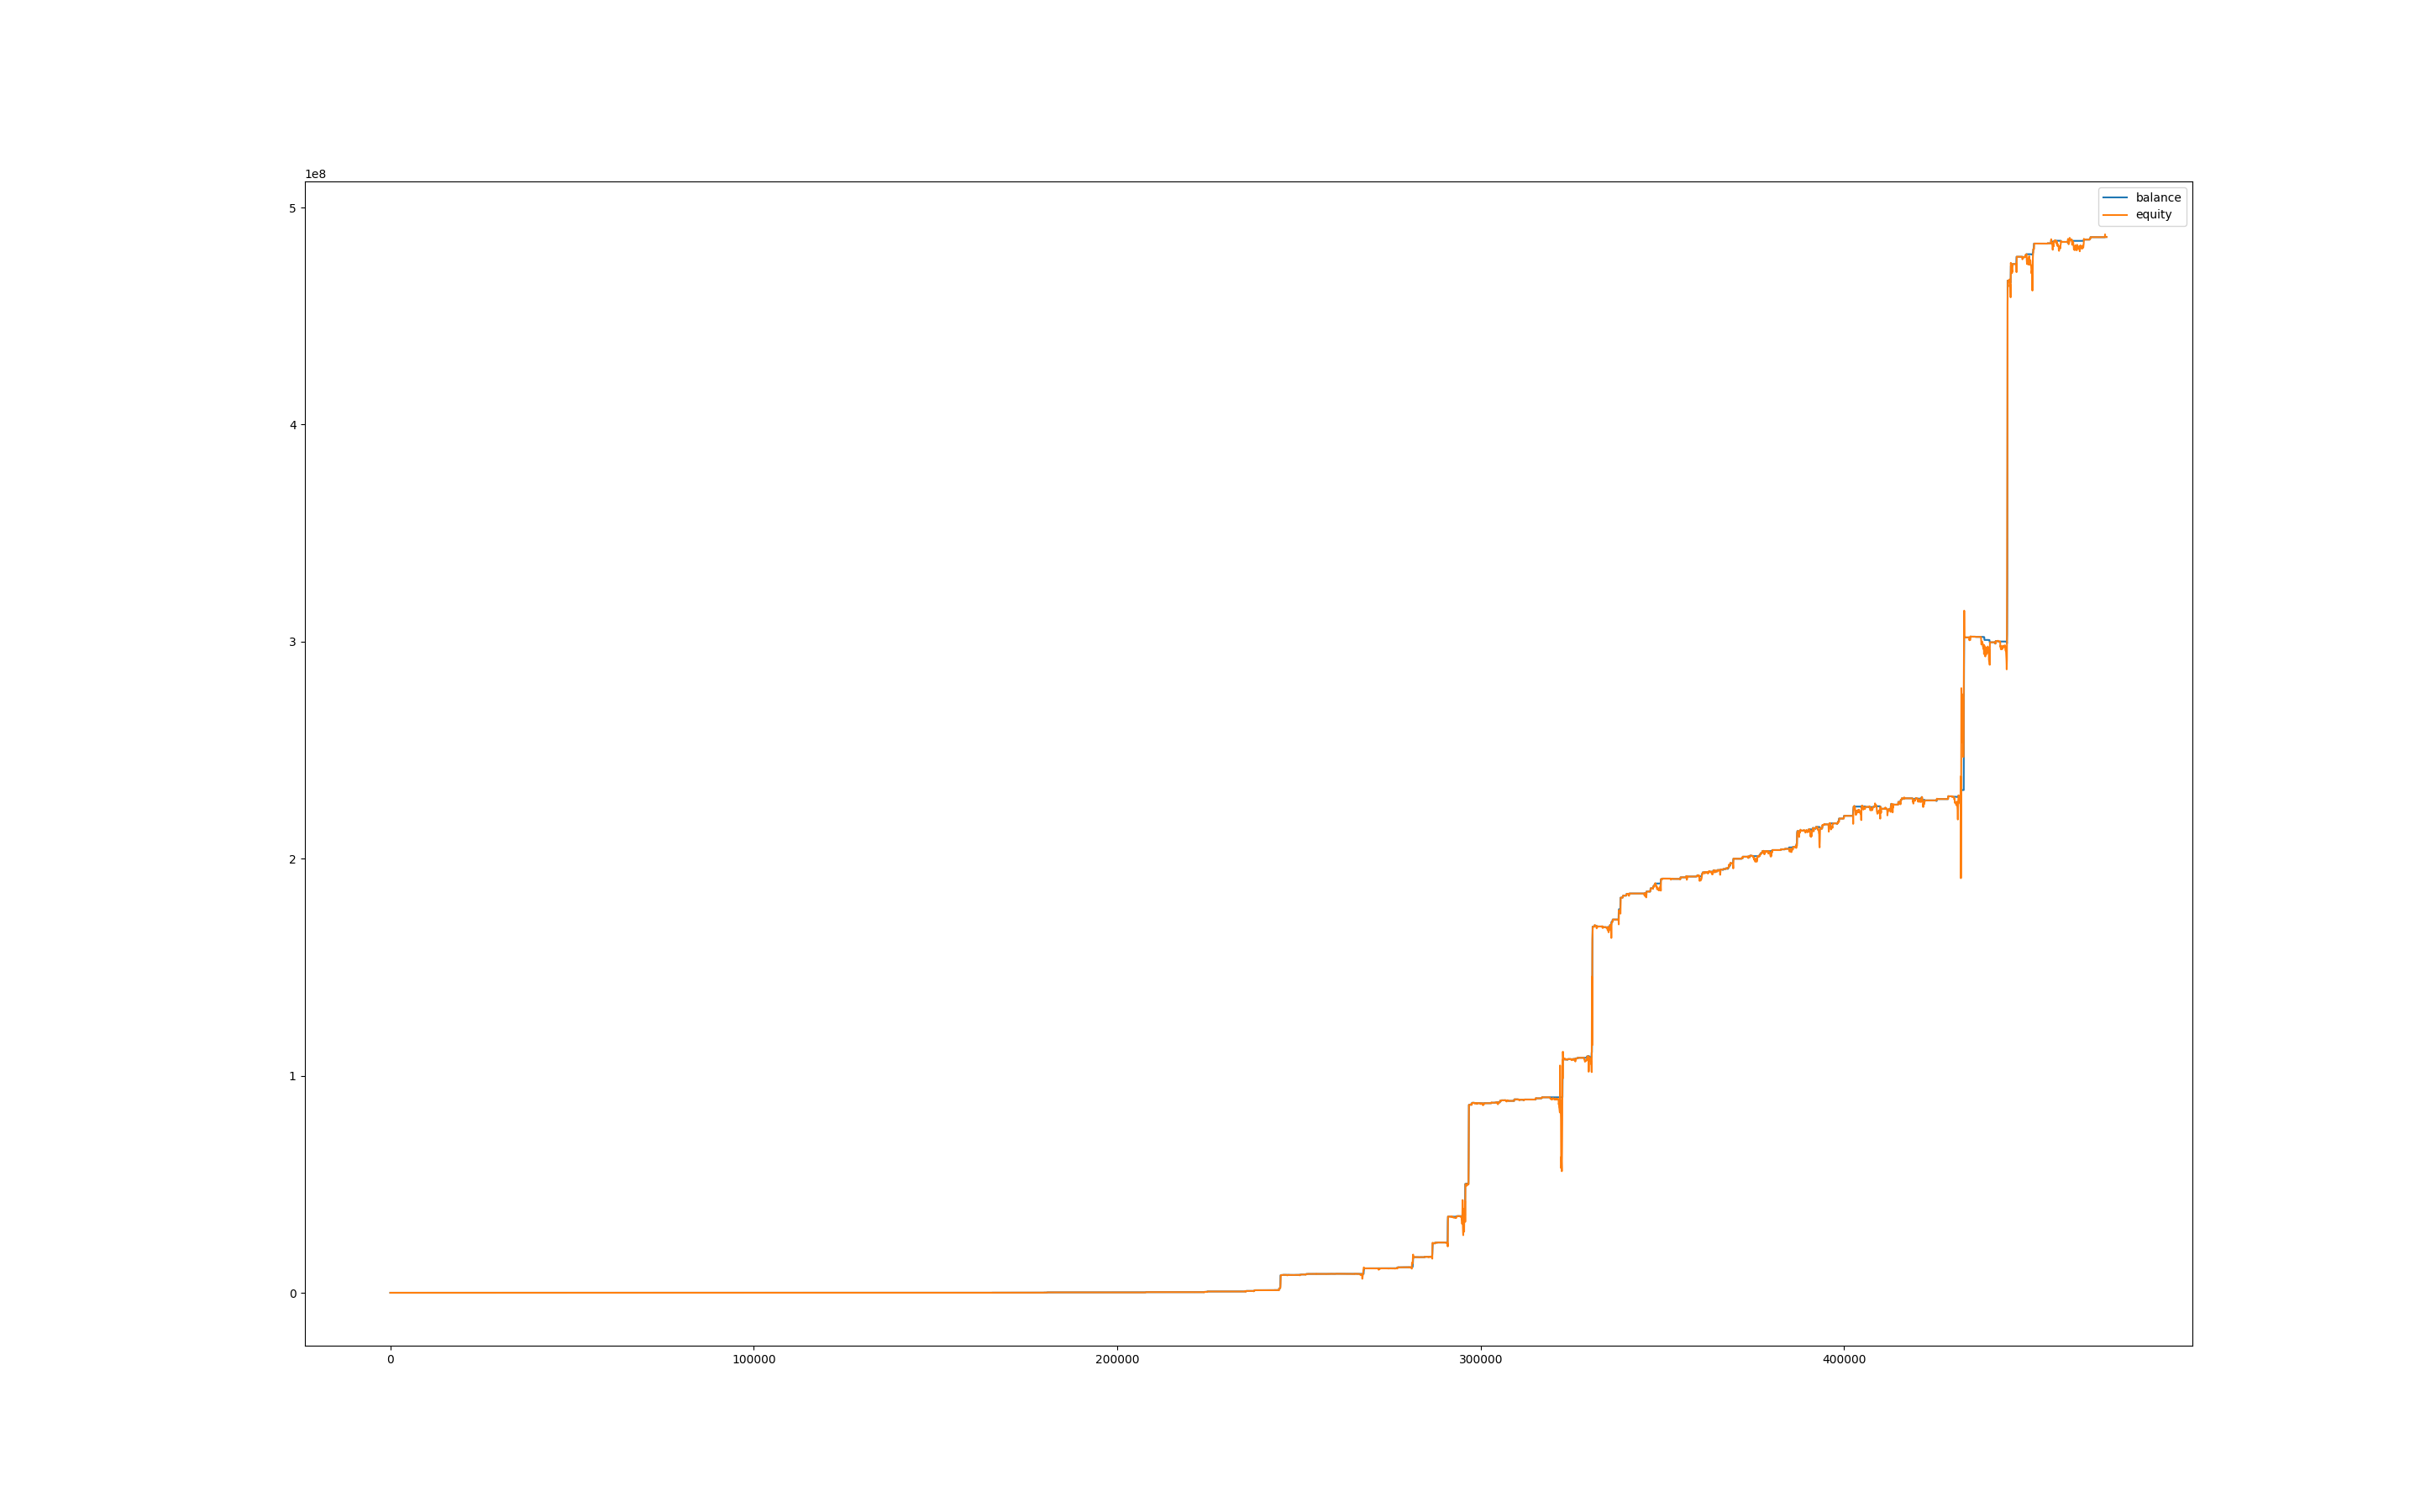

Data behind this chart, as committed beside it:
, balance, equity, balance_btc, equity_btc
0, 999.7, 1000, 0.0, 0.0
60, 999.7, 1000, 0.0, 0.0
120, 999.7, 1000, 0.0, 0.0
180, 999.7, 1000, 0.0, 0.0
240, 999.7, 1000, 0.0, 0.0
300, 999.7, 1000, 0.0, 0.0
360, 999.7, 1000, 0.0, 0.0
420, 999.7, 1000, 0.0, 0.0
480, 999.7, 1000, 0.0, 0.0
540, 999.7, 1000, 0.0, 0.0
600, 999.7, 1000, 0.0, 0.0
660, 999.7, 1000, 0.0, 0.0
720, 999.7, 999.7, 0.0, 0.0
780, 999.7, 999.7, 0.0, 0.0
840, 999.7, 999.7, 0.0, 0.0
900, 999.7, 999.7, 0.0, 0.0
960, 999.7, 999.7, 0.0, 0.0
1020, 999.7, 999.7, 0.0, 0.0
1080, 999.7, 999.7, 0.0, 0.0
1140, 999.7, 999.7, 0.0, 0.0
1200, 999.7, 999.7, 0.0, 0.0
1260, 999.7, 999.7, 0.0, 0.0
1320, 999.7, 999.7, 0.0, 0.0
1380, 999.7, 999.7, 0.0, 0.0
1440, 999.7, 999.7, 0.0, 0.0
1500, 999.7, 999.7, 0.0, 0.0
1560, 999.7, 999.7, 0.0, 0.0
1620, 999.7, 999.7, 0.0, 0.0
1680, 999.7, 999.7, 0.0, 0.0
1740, 999.7, 999.7, 0.0, 0.0
1800, 999.7, 999.7, 0.0, 0.0
1860, 999.7, 999.7, 0.0, 0.0
1920, 999.7, 999.7, 0.0, 0.0
1980, 999.7, 999.7, 0.0, 0.0
2040, 999.7, 999.7, 0.0, 0.0
2100, 999.7, 999.7, 0.0, 0.0
2160, 999.7, 999.7, 0.0, 0.0
2220, 999.7, 999.7, 0.0, 0.0
2280, 999.7, 999.7, 0.0, 0.0
2340, 999.7, 999.7, 0.0, 0.0
2400, 999.7, 999.7, 0.0, 0.0
2460, 999.7, 999.7, 0.0, 0.0
2520, 999.7, 999.7, 0.0, 0.0
2580, 999.7, 999.7, 0.0, 0.0
2640, 999.7, 999.7, 0.0, 0.0
2700, 999.7, 999.7, 0.0, 0.0
2760, 999.7, 999.7, 0.0, 0.0
2820, 999.7, 999.7, 0.0, 0.0
2880, 999.7, 998.6, 0.0, -1.041
2940, 999.7, 994.5, 0.0, -5.205
3000, 999.7, 995.1, 0.0, -4.58
3060, 999.7, 995.6, 0.0, -4.025
3120, 999.7, 996, 0.0, -3.678
3180, 999.7, 994.8, 0.0, -4.858
3240, 999.7, 993.4, 0.0, -6.315
3300, 999.7, 994.9, 0.0, -4.789
3360, 999.7, 993.7, 0.0, -5.968
3420, 999.7, 995.5, 0.0, -4.164
3480, 999.7, 991.6, 0.0, -8.12
3540, 999.7, 989.5, 0.0, -10.13
... 7,811 more rows
